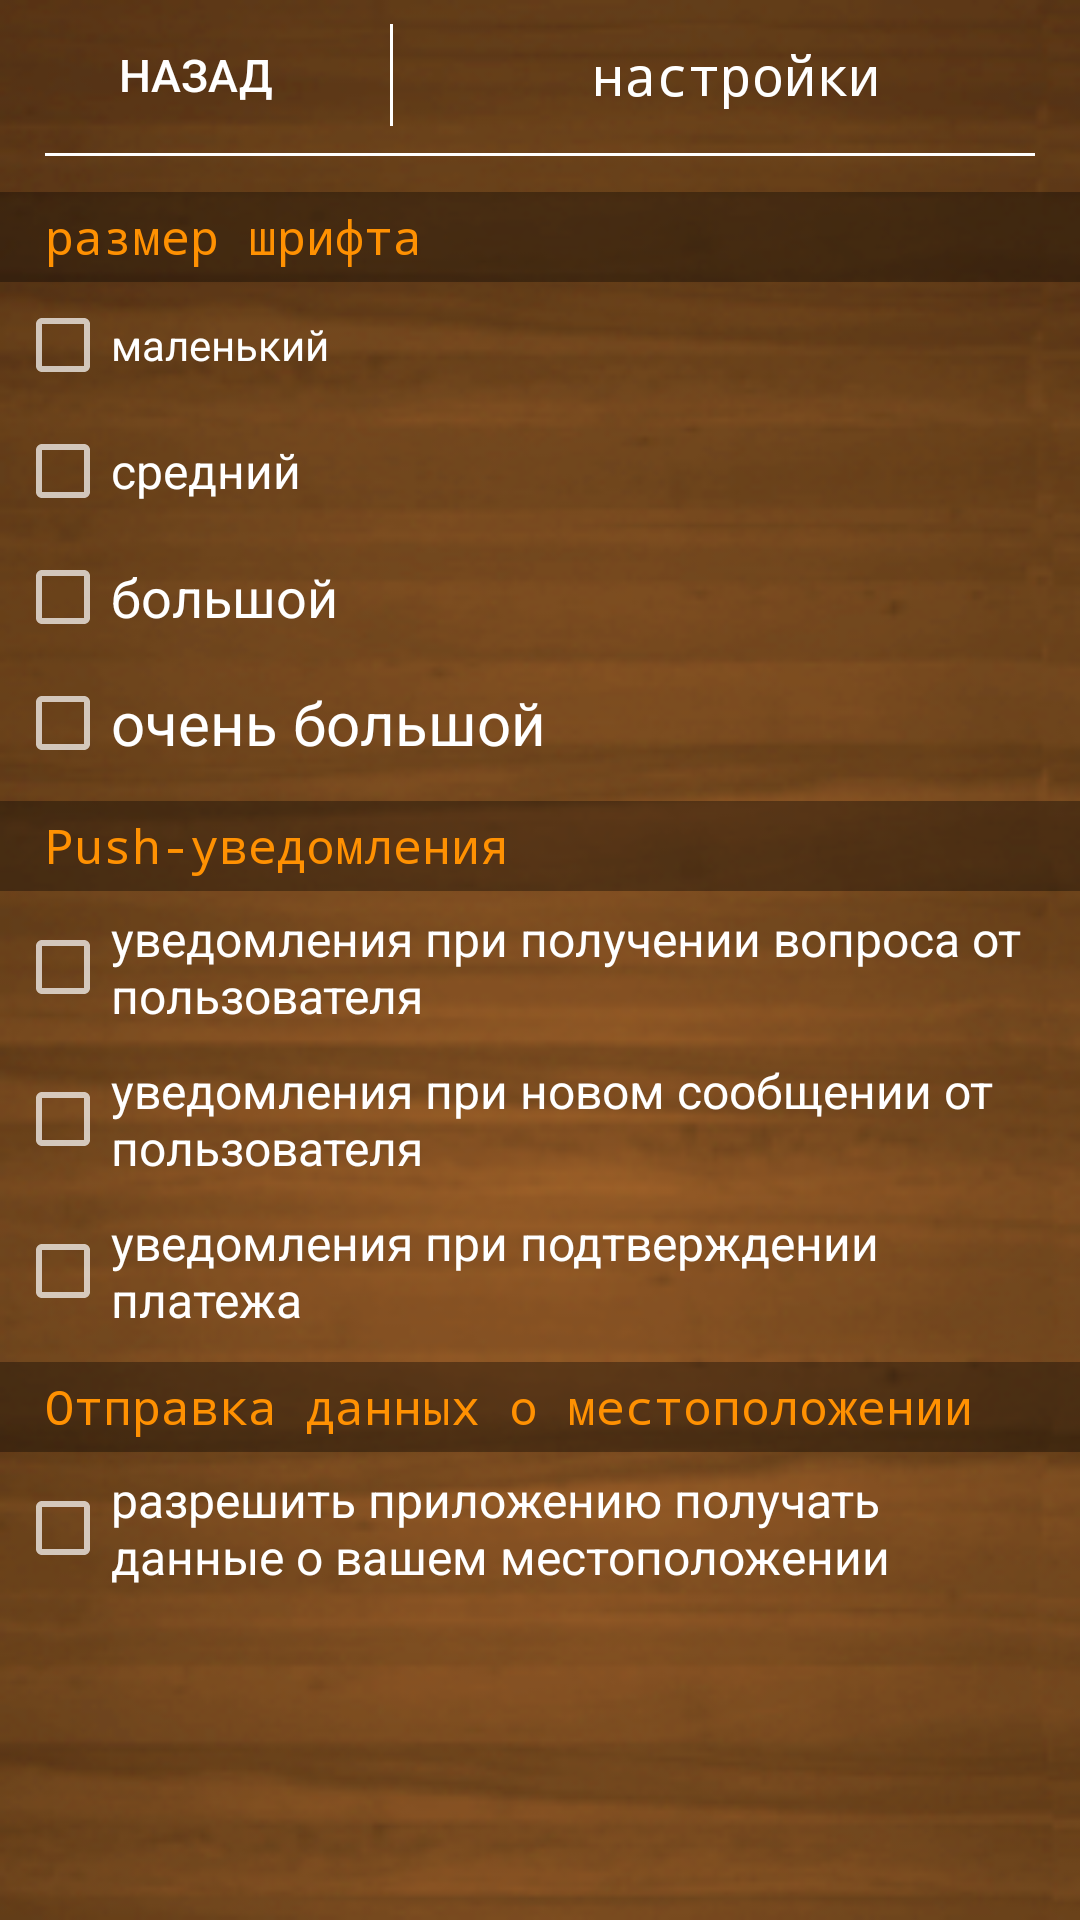

Produce the Android XML layout that renders to this screen, including the resource entries it uses.
<!-- AndroidManifest.xml: application theme Theme.AiNpro.NoActionBar -->
<!-- res/layout/settings.xml -->
<?xml version="1.0" encoding="utf-8"?>
<FrameLayout xmlns:android="http://schemas.android.com/apk/res/android"
    android:orientation="vertical" android:layout_width="match_parent"
    android:layout_height="match_parent"
    android:gravity="center_horizontal"
    android:background="@drawable/z_fon_12">

    <LinearLayout
        android:orientation="vertical"
        android:layout_width="match_parent"
        android:layout_height="53dp" >

        <LinearLayout
            android:orientation="horizontal"
            android:layout_width="match_parent"
            android:layout_height="50dp" >

            <Button
                android:layout_width="130dp"
                android:layout_height="match_parent"
                android:text="назад"
                android:id="@+id/settings_but_cancel"
                android:textSize="15dp"
                android:background="#00ffffff"
                android:textColor="#ffffff"
                android:onClick="onClick" />

            <LinearLayout
                android:orientation="horizontal"
                android:layout_width="1dp"
                android:layout_height="match_parent"
                android:layout_marginTop="8dp"
                android:layout_marginBottom="8dp"
                android:background="#ffffff" />

            <LinearLayout
                android:orientation="vertical"
                android:layout_width="match_parent"
                android:layout_height="match_parent" >

                <TextView
                    android:layout_width="match_parent"
                    android:layout_height="match_parent"
                    android:id="@+id/textView"
                    android:layout_weight="0.6"
                    android:gravity="center"
                    android:textColor="#ffffff"
                    android:textSize="18dp"
                    android:text="@string/settings_header"
                    android:typeface="monospace" />
            </LinearLayout>
        </LinearLayout>

        <ImageView
            android:layout_width="match_parent"
            android:layout_height="1dp"
            android:background="#ffffff"
            android:layout_marginLeft="15dp"
            android:layout_marginRight="15dp"
            android:layout_marginTop="1dp" />
    </LinearLayout>

    <ScrollView
        android:layout_width="match_parent"
        android:layout_height="match_parent"
        android:id="@+id/scrollView3"
        android:layout_marginTop="54dp">

        <LinearLayout
            android:orientation="vertical"
            android:layout_width="match_parent"
            android:layout_height="match_parent">

            <LinearLayout
                android:orientation="vertical"
                android:layout_width="match_parent"
                android:layout_height="match_parent">

                <TextView
                    android:layout_width="match_parent"
                    android:layout_height="30dp"
                    android:text="@string/settings_sh"
                    android:layout_marginTop="10dp"
                    android:background="#5a000000"
                    android:gravity="center_vertical"
                    android:paddingLeft="15dp"
                    android:textColor="#ff9102"
                    android:textSize="16dp"
                    android:typeface="monospace" />

                <CheckBox
                    android:layout_width="match_parent"
                    android:layout_height="wrap_content"
                    android:text="@string/settings_sh_1"
                    android:id="@+id/settings_ch_1"
                    android:layout_marginTop="5dp"
                    android:layout_marginLeft="5dp"
                    android:textSize="14dp" />

                <CheckBox
                    android:layout_width="match_parent"
                    android:layout_height="wrap_content"
                    android:text="@string/settings_sh_2"
                    android:id="@+id/settings_ch_2"
                    android:layout_marginTop="10dp"
                    android:layout_marginLeft="5dp"
                    android:textSize="16dp" />

                <CheckBox
                    android:layout_width="match_parent"
                    android:layout_height="wrap_content"
                    android:text="@string/settings_sh_3"
                    android:id="@+id/settings_ch_3"
                    android:layout_marginTop="10dp"
                    android:layout_marginLeft="5dp"
                    android:textSize="18dp" />

                <CheckBox
                    android:layout_width="match_parent"
                    android:layout_height="wrap_content"
                    android:text="@string/settings_sh_4"
                    android:id="@+id/settings_ch_4"
                    android:layout_marginTop="10dp"
                    android:layout_marginLeft="5dp"
                    android:textSize="20dp" />

            </LinearLayout>

            <LinearLayout
                android:orientation="vertical"
                android:layout_width="match_parent"
                android:layout_height="match_parent">

                <TextView
                    android:layout_width="match_parent"
                    android:layout_height="30dp"
                    android:text="@string/settings_pu"
                    android:layout_marginTop="10dp"
                    android:background="#5a000000"
                    android:gravity="center_vertical"
                    android:paddingLeft="15dp"
                    android:textSize="16dp"
                    android:textColor="#ff9102"
                    android:typeface="monospace" />

                <CheckBox
                    android:layout_width="match_parent"
                    android:layout_height="wrap_content"
                    android:text="@string/settings_pu_1"
                    android:id="@+id/settings_p_1"
                    android:layout_marginTop="5dp"
                    android:layout_marginLeft="5dp"
                    android:textSize="16dp"
                    android:layout_marginRight="5dp"
                    android:checked="false" />

                <CheckBox
                    android:layout_width="match_parent"
                    android:layout_height="wrap_content"
                    android:text="@string/settings_pu_2"
                    android:id="@+id/settings_p_2"
                    android:layout_marginTop="10dp"
                    android:layout_marginLeft="5dp"
                    android:textSize="16dp"
                    android:layout_marginRight="5dp" />

                <CheckBox
                    android:layout_width="match_parent"
                    android:layout_height="wrap_content"
                    android:text="@string/settings_pu_3"
                    android:id="@+id/settings_p_3"
                    android:layout_marginTop="10dp"
                    android:layout_marginLeft="5dp"
                    android:textSize="16dp"
                    android:layout_marginRight="5dp" />
            </LinearLayout>
            <LinearLayout
                android:orientation="vertical"
                android:layout_width="match_parent"
                android:layout_height="match_parent">

                <TextView
                    android:layout_width="match_parent"
                    android:layout_height="30dp"
                    android:text="Отправка данных о местоположении"
                    android:layout_marginTop="10dp"
                    android:background="#5a000000"
                    android:gravity="center_vertical"
                    android:paddingLeft="15dp"
                    android:textSize="16dp"
                    android:textColor="#ff9102"
                    android:typeface="monospace" />

                <CheckBox
                    android:layout_width="match_parent"
                    android:layout_height="wrap_content"
                    android:text="разрешить приложению получать данные о вашем местоположении"
                    android:id="@+id/settings_p_7"
                    android:layout_marginTop="5dp"
                    android:layout_marginLeft="5dp"
                    android:textSize="16dp"
                    android:layout_marginRight="5dp"
                    android:checked="false" />

            </LinearLayout>

        </LinearLayout>
    </ScrollView>

</FrameLayout>
<!-- resources referenced by this layout -->
<resources>
  <!-- drawable z_fon_12: png bitmap (drawable-xxhdpi, 80569 bytes) -->
  <string name="settings_header">настройки</string>
  <string name="settings_pu">Push-уведомления</string>
  <string name="settings_pu_1">уведомления при получении вопроса от пользователя</string>
  <string name="settings_pu_2">уведомления при новом сообщении от пользователя</string>
  <string name="settings_pu_3">уведомления при подтверждении платежа</string>
  <string name="settings_sh">размер шрифта</string>
  <string name="settings_sh_1">маленький</string>
  <string name="settings_sh_2">средний</string>
  <string name="settings_sh_3">большой</string>
  <string name="settings_sh_4">очень большой</string>
  <style name="Theme.AiNpro.NoActionBar" parent="Theme.AppCompat.NoActionBar">
          <item name="android:windowBackground">@color/colorBackground</item>
      </style>
  <color name="colorBackground">#26190c</color>
</resources>
